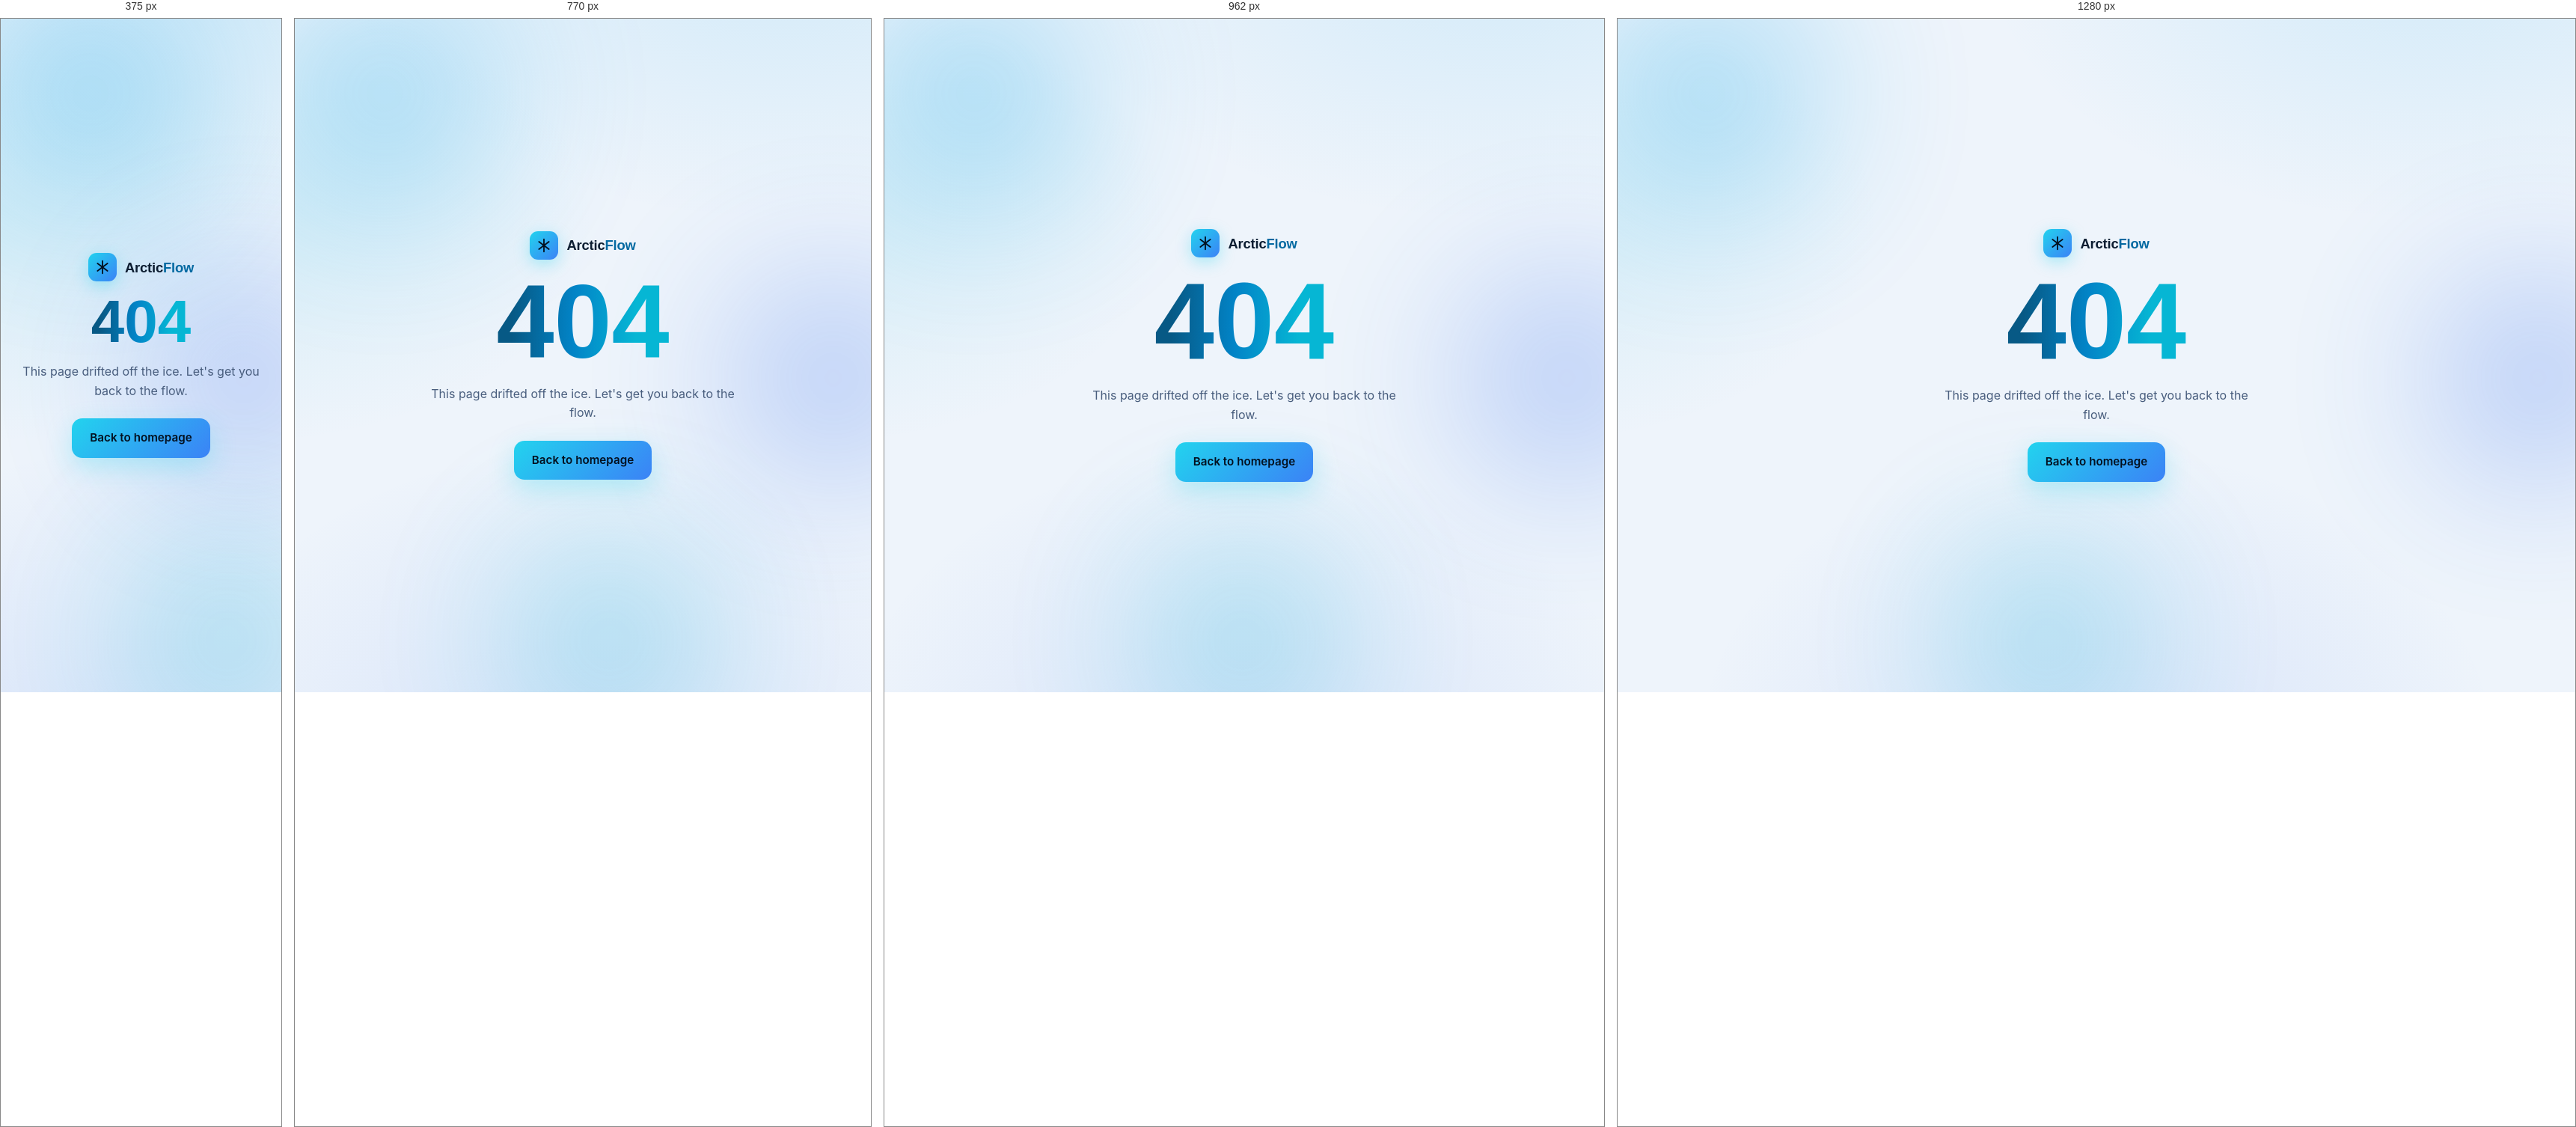
Rendered at 375 px, 770 px, 962 px and 1280 px, left to right.

<!-- file: 404.html -->
<!DOCTYPE html>
<html lang="en">
<head>
<meta charset="UTF-8">
<meta name="viewport" content="width=device-width, initial-scale=1.0">
    <meta name="referrer" content="strict-origin-when-cross-origin">
<title>Page Not Found — Arctic Flow</title>
<meta name="description" content="The page you are looking for could not be found.">
<meta name="robots" content="noindex">
<link rel="icon" href="images/favicon.ico" sizes="48x48">
<link rel="icon" type="image/svg+xml" href="images/favicon.svg">
<link rel="stylesheet" href="css/style.css">
</head>
<body>

<div class="bg-orbs" aria-hidden="true">
  <div class="orb orb-1"></div>
  <div class="orb orb-2"></div>
  <div class="orb orb-3"></div>
</div>
<div id="snow" aria-hidden="true"></div>

<main class="error-page">
  <a href="index.html" class="brand" aria-label="Arctic Flow home">
    <span class="brand-mark" aria-hidden="true">
      <svg width="20" height="20" viewBox="0 0 24 24" fill="none" stroke-width="2.2" stroke-linecap="round"><path d="M12 2v20M4 6l16 12M20 6L4 18"/></svg>
    </span>
    <span class="brand-name">Arctic<em>Flow</em></span>
  </a>
  <h1 class="grad-text">404</h1>
  <p>This page drifted off the ice. Let's get you back to the flow.</p>
  <a href="index.html" class="btn btn-primary">Back to homepage</a>
</main>

<script src="js/main.js" defer></script>
</body>
</html>


/* @media block from style.css */
@media(max-width:1024px){
  .hero-grid{grid-template-columns:1fr;gap:80px;text-align:center}
  .hero-sub{margin-left:auto;margin-right:auto}
  .store-row,.hero-stats{justify-content:center}
  .hero-stats{gap:28px}
  .split{grid-template-columns:1fr;gap:44px}
  .split.reverse .split-copy{order:0}
  .features-grid,.steps-grid,.reviews-grid{grid-template-columns:repeat(2,1fr)}
  .security-wrap{grid-template-columns:1fr;gap:50px;text-align:center}
  .sec-grid{text-align:left}
  .fc-1{right:2%}
  .fc-2{left:0}
  .float-chip{left:0}
}

/* @media block from style.css */
@media(max-width:900px){
  .nav-links{position:fixed;top:62px;left:16px;right:16px;flex-direction:column;align-items:flex-start;gap:6px;background:rgba(6,16,31,.97);border:1px solid var(--border);border-radius:18px;padding:18px;display:none;-webkit-backdrop-filter:blur(20px);backdrop-filter:blur(20px);box-shadow:0 30px 60px rgba(2,8,20,.6)}
  .nav-links.open{display:flex}
  .nav-links li{width:100%}
  .nav-links a{display:block;padding:10px 12px;border-radius:10px}
  .nav-links a:hover{background:rgba(148,197,255,.07)}
  .burger{display:flex}
  .nav-cta .btn-ghost{display:none}
}

/* @media block from style.css */
@media(max-width:640px){
  section{padding:80px 0}
  .features-grid,.steps-grid,.reviews-grid,.sec-grid{grid-template-columns:1fr}
  .footer-grid{grid-template-columns:1fr 1fr}
  .float-card{padding:10px 13px}
  .fc-1{top:4%;right:0}
  .fc-2{bottom:8%;left:0}
  .float-chip{display:none}
  .cta-panel{padding:60px 22px}
  .visual-panel{padding:24px}
}

/* @media block from style.css */
@media(max-width:520px){.waitlist{flex-direction:column}}